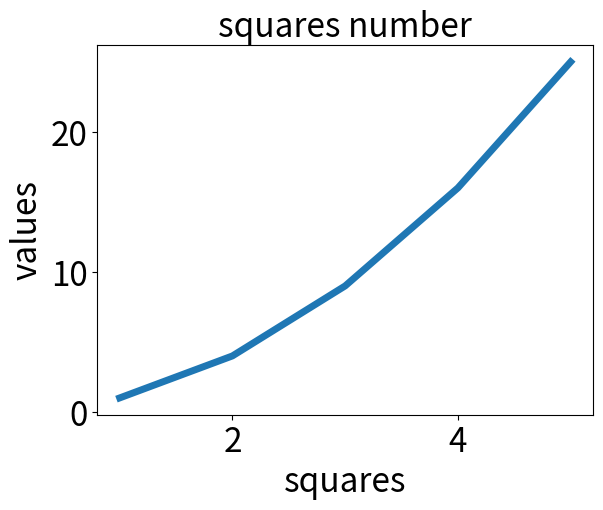

Source code (Python):
# 画一个平方数的折线图
import matplotlib.pyplot as plt

squares = [1, 4, 9, 16, 25]
input_value = [1, 2, 3, 4, 5]
plt.plot(input_value, squares, linewidth=5)

# 设置图表标题，并且给坐标轴加上标签
plt.title("squares number", fontsize=24)
plt.xlabel("squares", fontsize=24)
plt.ylabel("values", fontsize=24)

# 设置刻度标记的大小
plt.tick_params(axis='both', labelsize=24)
plt.show()
